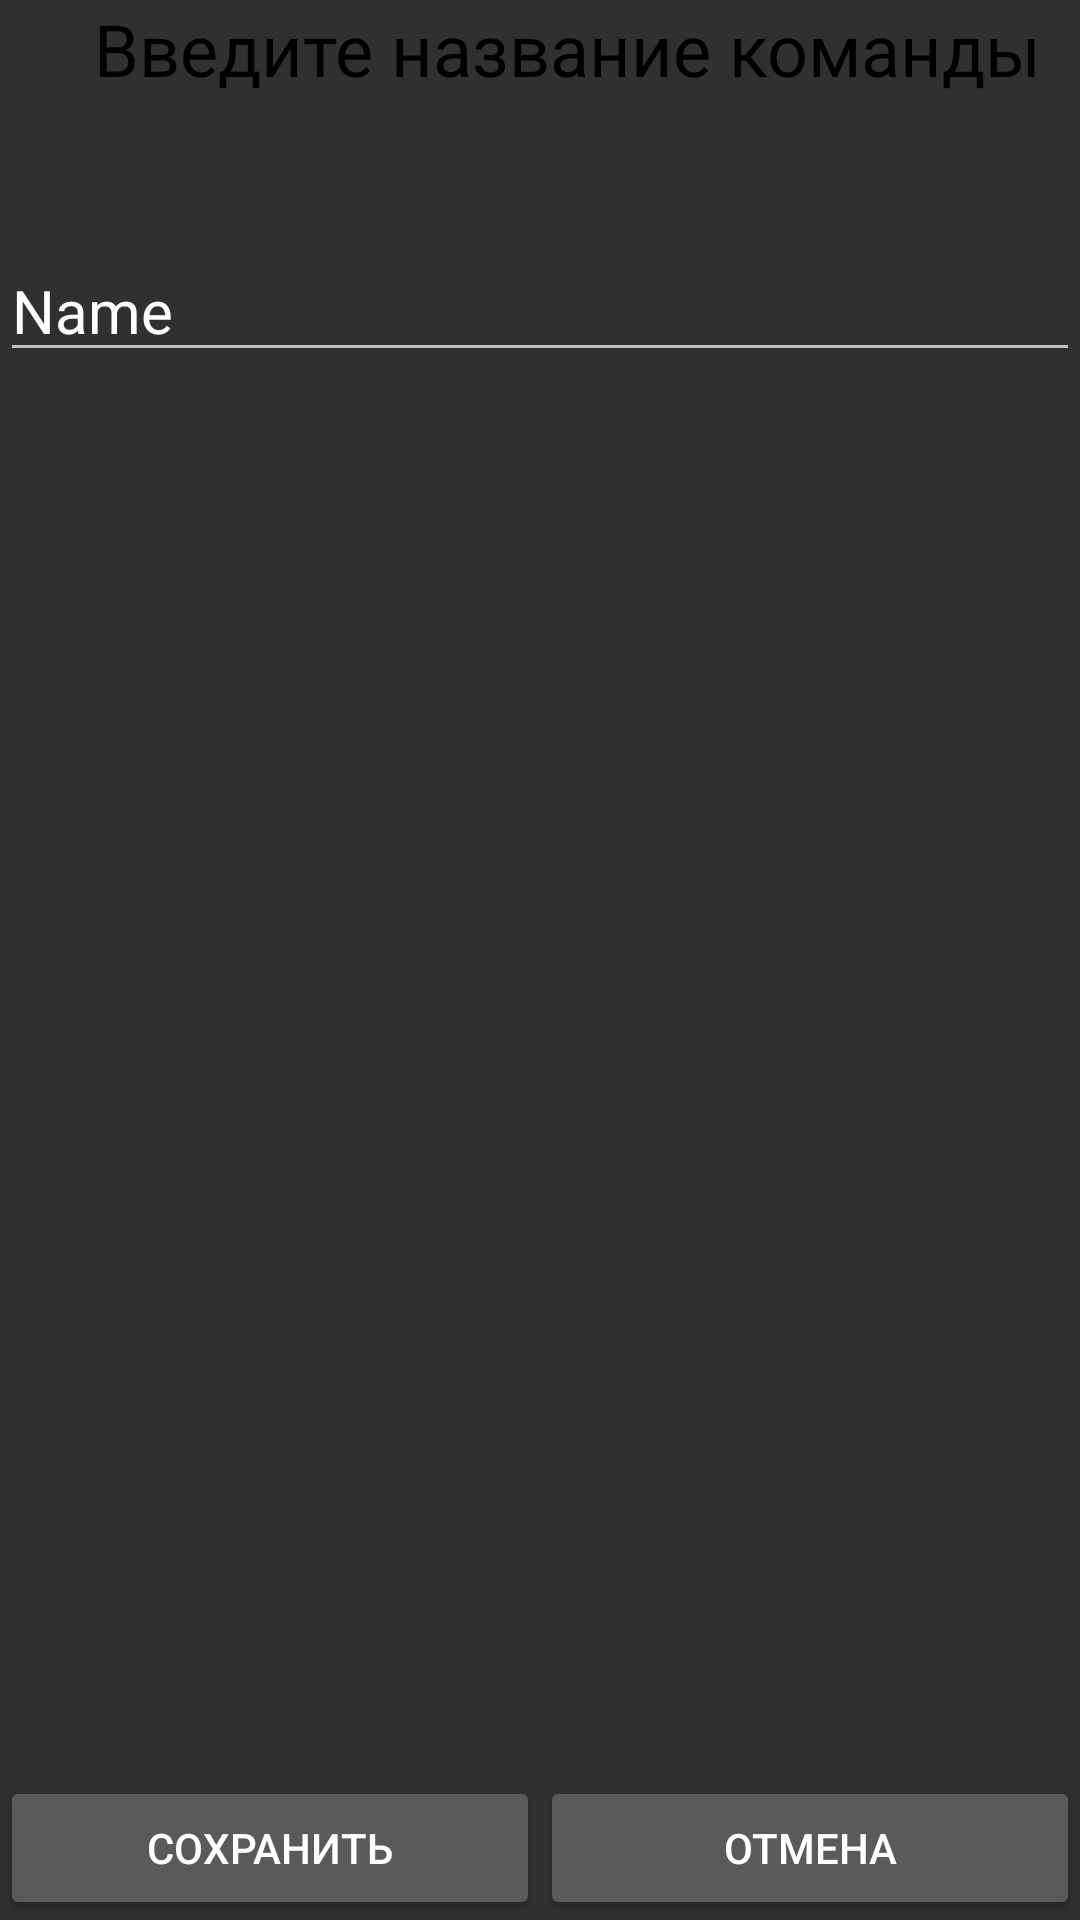

This screen was rendered from an Android layout file. Write that file and the resources it references.
<!-- AndroidManifest.xml: activity theme Theme.Design.NoActionBar -->
<!-- res/layout/activity_add_team.xml -->
<RelativeLayout xmlns:android="http://schemas.android.com/apk/res/android"
    android:layout_width="fill_parent"
    android:layout_height="fill_parent"
    android:orientation="vertical" >

    <TextView
        android:id="@+id/textView"
        android:layout_width="match_parent"
        android:layout_height="wrap_content"
        android:text="   Введите название команды"
        android:textAlignment="center"
        android:textColor="@color/black"
        android:textSize="24sp" />

    <EditText
        android:id="@+id/inputTeam"
        android:layout_width="match_parent"
        android:layout_height="wrap_content"
        android:layout_marginTop="80dp"
        android:ems="10"
        android:inputType="textPersonName"
        android:text="Name"
        android:textSize="20sp" />

    <LinearLayout
        android:id="@+id/buttons"
        android:layout_width="fill_parent"
        android:layout_height="wrap_content"
        android:layout_alignParentBottom="true"
        android:orientation="horizontal">

        <Button
            android:id="@+id/saveTeam"
            android:layout_width="fill_parent"
            android:layout_height="wrap_content"
            android:layout_weight="1"
            android:text="@string/save" />

        <Button
            android:id="@+id/exit"
            android:layout_width="fill_parent"
            android:layout_height="wrap_content"
            android:layout_weight="1"
            android:text="@string/cancel" />

    </LinearLayout>

</RelativeLayout>
<!-- resources referenced by this layout -->
<resources>
  <string name="cancel">Отмена</string>
  <string name="save">Сохранить</string>
  <!-- not gathered from this repository: default colours our renderer supplied (Android Studio template values) -->
  <color name="black">#FF000000</color>
</resources>
